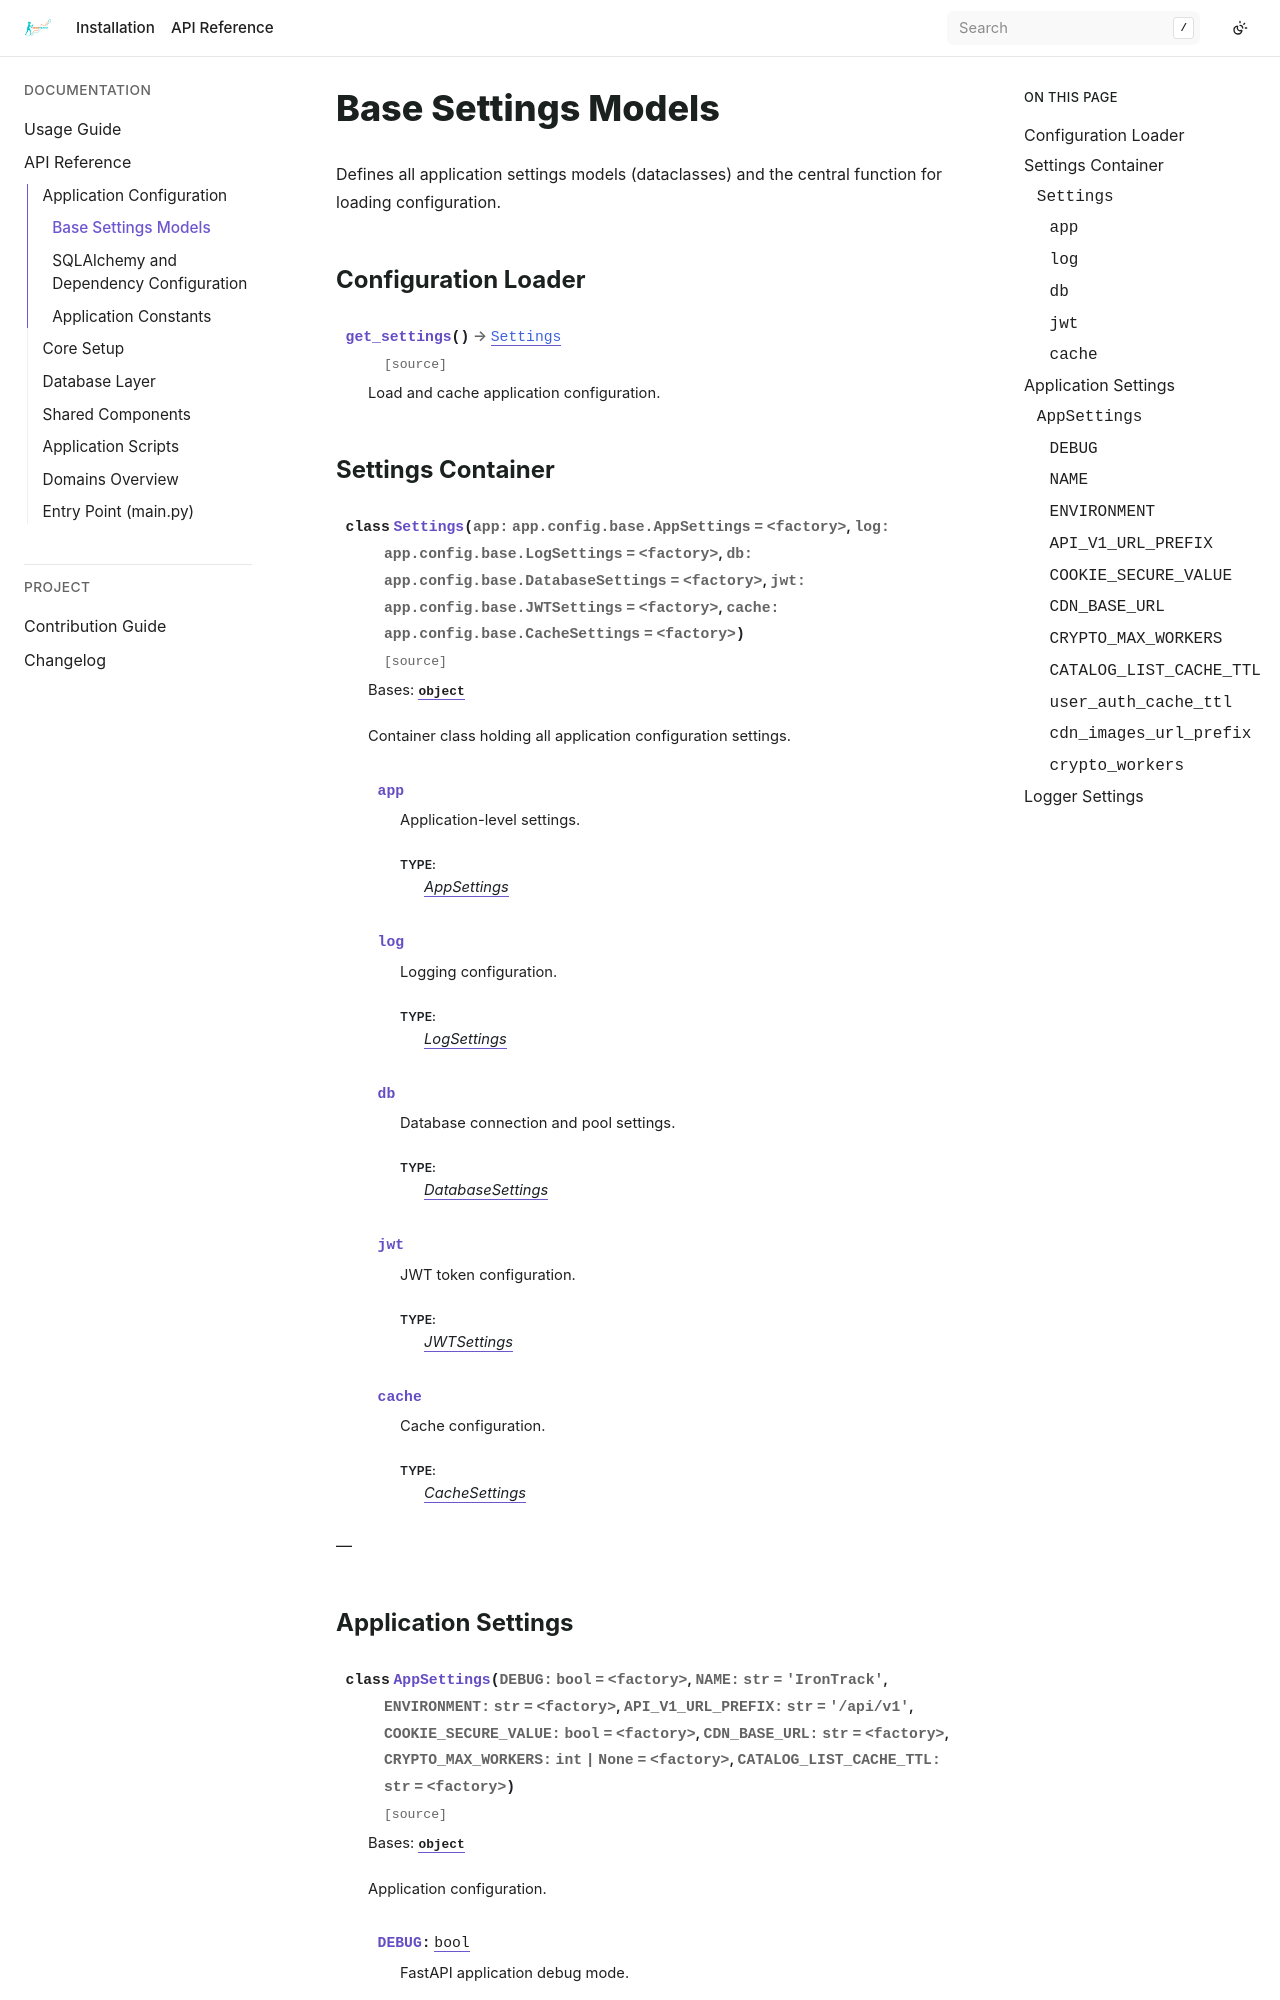

repository: bizoxe/iron-track · page: api/config/base.html · generator: sphinx

Base Settings Models
====================

Defines all application settings models (dataclasses) and the central function for loading configuration.

.. automodule:: app.config.base
    :no-members:
    :no
